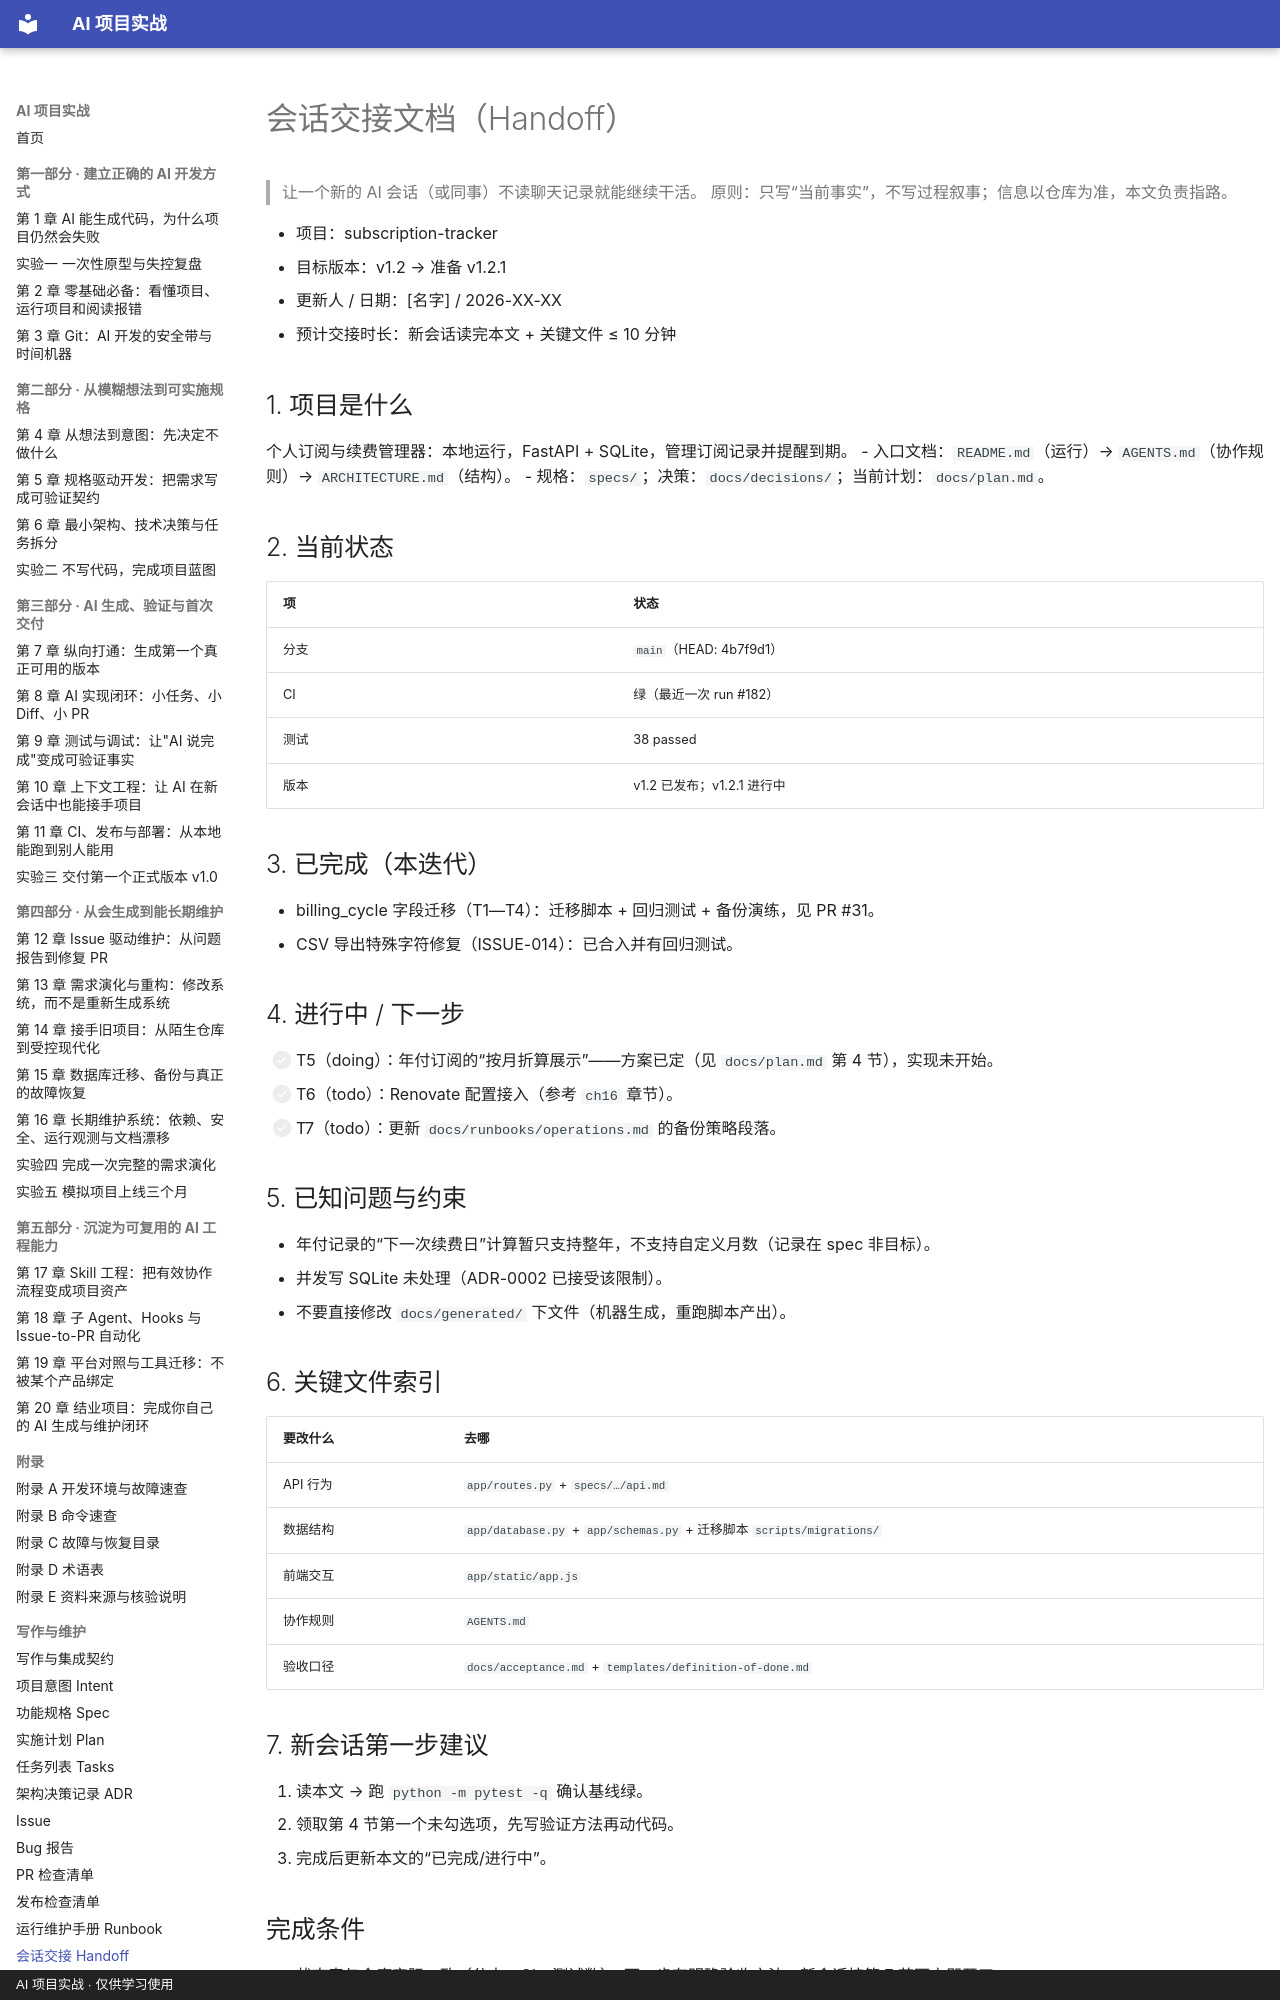

repository: zzy00747/ai-project-tutorial · page: blueprints/handoff/index.html · generator: mkdocs · copyright: AI 项目实战 · 仅供学习使用

# 会话交接文档（Handoff）

> 让一个新的 AI 会话（或同事）不读聊天记录就能继续干活。
> 原则：只写“当前事实”，不写过程叙事；信息以仓库为准，本文负责指路。

- 项目：subscription-tracker
- 目标版本：v1.2 → 准备 v1.2.1
- 更新人 / 日期：[名字] / 2026-XX-XX
- 预计交接时长：新会话读完本文 + 关键文件 ≤ 10 分钟

## 1. 项目是什么

个人订阅与续费管理器：本地运行，FastAPI + SQLite，管理订阅记录并提醒到期。
- 入口文档：`README.md`（运行）→ `AGENTS.md`（协作规则）→ `ARCHITECTURE.md`（结构）。
- 规格：`specs/`；决策：`docs/decisions/`；当前计划：`docs/plan.md`。

## 2. 当前状态

| 项 | 状态 |
|---|---|
| 分支 | `main`（HEAD: 4b7f9d1） |
| CI | 绿（最近一次 run #182） |
| 测试 | 38 passed |
| 版本 | v1.2 已发布；v1.2.1 进行中 |

## 3. 已完成（本迭代）

- billing_cycle 字段迁移（T1—T4）：迁移脚本 + 回归测试 + 备份演练，见 PR #31。
- CSV 导出特殊字符修复（ISSUE-014）：已合入并有回归测试。

## 4. 进行中 / 下一步

- [ ] T5（doing）：年付订阅的“按月折算展示”——方案已定（见 `docs/plan.md` 第 4 节），实现未开始。
- [ ] T6（todo）：Renovate 配置接入（参考 `ch16` 章节）。
- [ ] T7（todo）：更新 `docs/runbooks/operations.md` 的备份策略段落。

## 5. 已知问题与约束

- 年付记录的“下一次续费日”计算暂只支持整年，不支持自定义月数（记录在 spec 非目标）。
- 并发写 SQLite 未处理（ADR-0002 已接受该限制）。
- 不要直接修改 `docs/generated/` 下文件（机器生成，重跑脚本产出）。
